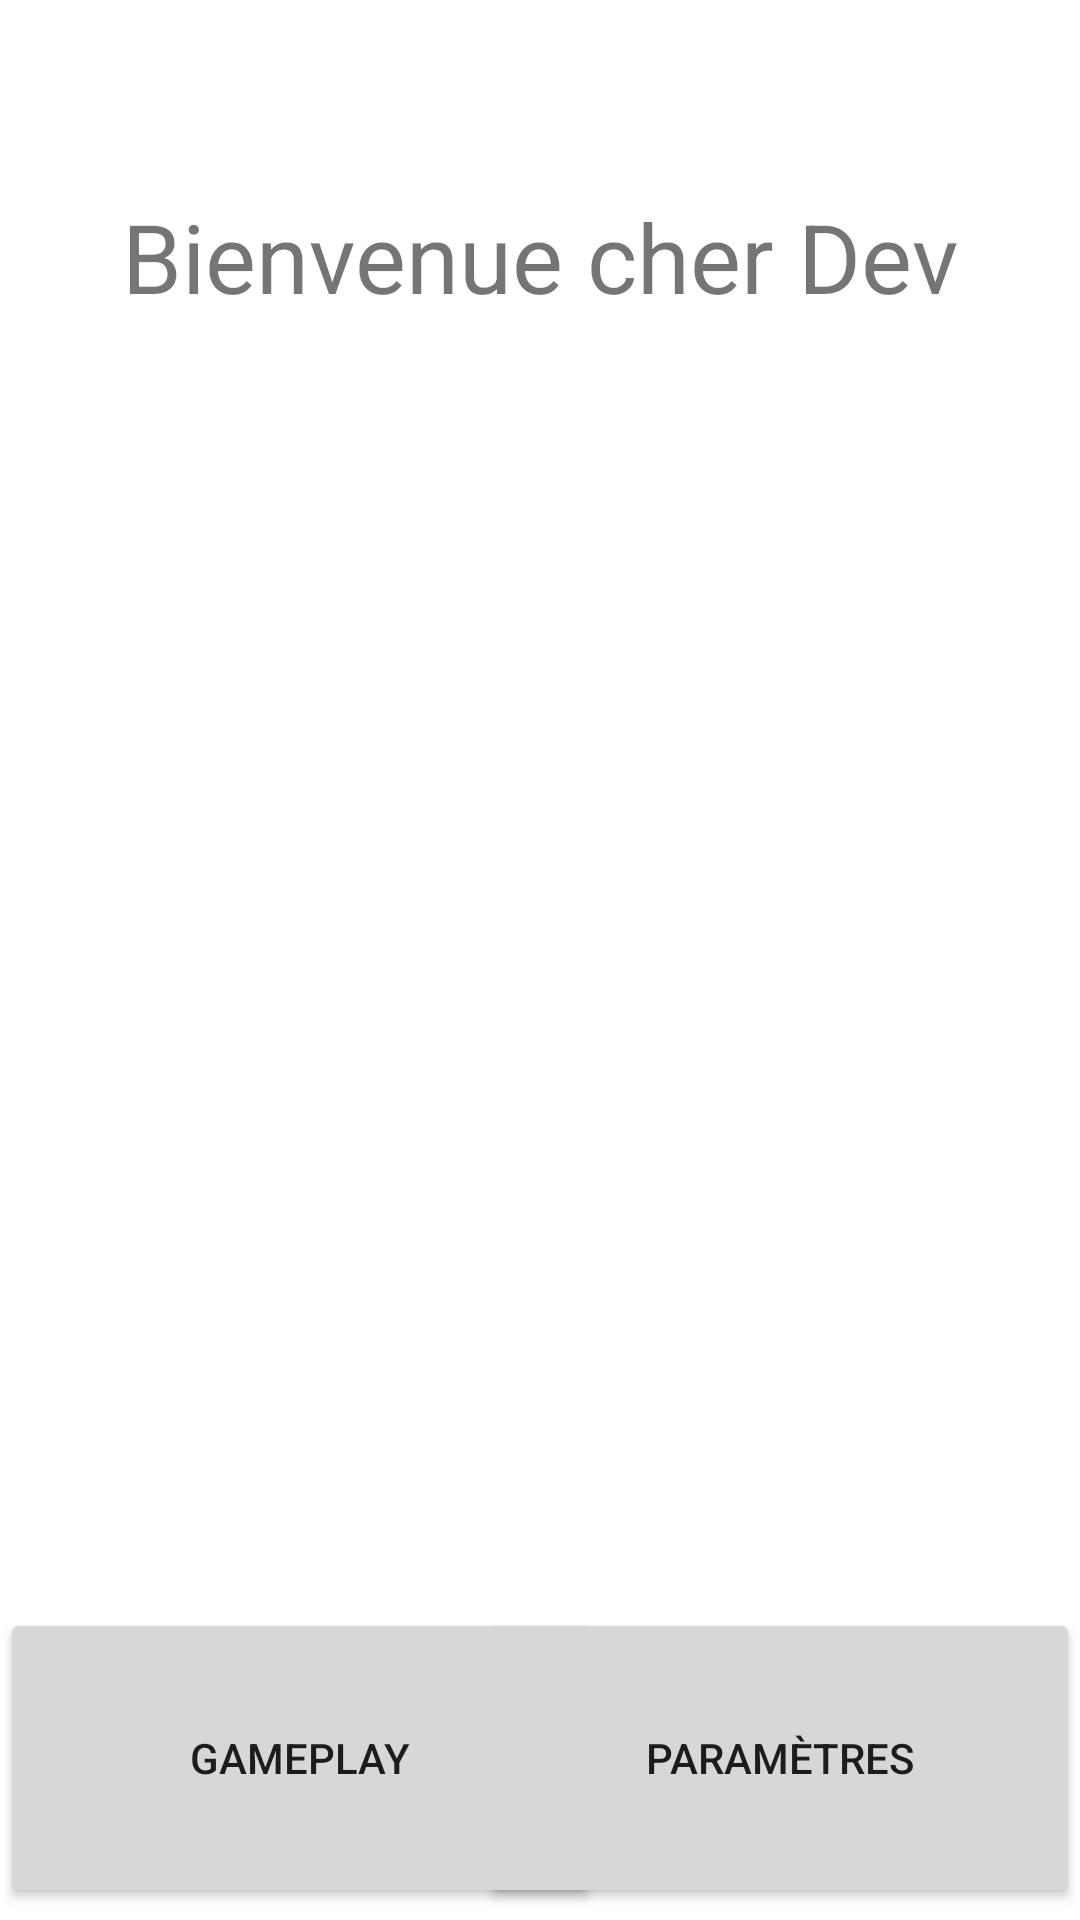

Reconstruct the res/layout file that produces this screen, plus the resources it refers to.
<!-- AndroidManifest.xml: application theme Theme.TamagotchiJava -->
<!-- res/layout/layout_pnl1.xml -->
<?xml version="1.0" encoding="utf-8"?>
<androidx.constraintlayout.widget.ConstraintLayout
    xmlns:android="http://schemas.android.com/apk/res/android"
    xmlns:app="http://schemas.android.com/apk/res-auto"
    xmlns:tools="http://schemas.android.com/tools"
    android:layout_width="match_parent"
    android:layout_height="match_parent">

    <TextView
        android:id="@+id/textView"
        android:layout_width="wrap_content"
        android:layout_height="0dp"
        android:layout_marginTop="64dp"
        android:text="Bienvenue cher Dev"
        android:textSize="32dp"
        app:layout_constraintEnd_toEndOf="parent"
        app:layout_constraintStart_toStartOf="parent"
        app:layout_constraintTop_toTopOf="parent"
        tools:text="Bienvenue cher Dev" />

    <ImageView
        android:id="@+id/imageView"
        android:layout_width="571dp"
        android:layout_height="343dp"
        android:layout_marginTop="68dp"
        app:layout_constraintEnd_toEndOf="parent"
        app:layout_constraintStart_toStartOf="parent"
        app:layout_constraintTop_toBottomOf="@+id/textView"
        android:src="@drawable/coder_pgeg" />

    <Button
        android:id="@+id/pnl1_btnGotoPnl2"
        android:layout_width="200dp"
        android:layout_height="100dp"
        android:layout_marginBottom="4dp"
        android:text="Gameplay"
        app:layout_constraintBottom_toBottomOf="parent"
        app:layout_constraintStart_toStartOf="parent" />

    <Button
        android:id="@+id/pnl1_btnGotoPnl3"
        android:layout_width="200dp"
        android:layout_height="100dp"
        android:layout_marginBottom="4dp"
        android:text="Paramètres"
        app:layout_constraintBottom_toBottomOf="parent"
        app:layout_constraintEnd_toEndOf="parent" />
</androidx.constraintlayout.widget.ConstraintLayout>
<!-- resources referenced by this layout -->
<resources>
  <style name="Theme.TamagotchiJava" parent="Theme.MaterialComponents.DayNight.DarkActionBar">
          
          <item name="colorPrimary">@color/purple_500</item>
          <item name="colorPrimaryVariant">@color/purple_700</item>
          <item name="colorOnPrimary">@color/white</item>
          
          <item name="colorSecondary">@color/teal_200</item>
          <item name="colorSecondaryVariant">@color/teal_700</item>
          <item name="colorOnSecondary">@color/black</item>
          
          <item name="android:statusBarColor" tools:targetApi="l">?attr/colorPrimaryVariant</item>
          
      </style>
  <!-- not gathered from this repository: default colours our renderer supplied (Android Studio template values) -->
  <color name="purple_500">#FF6200EE</color>
  <color name="purple_700">#FF3700B3</color>
  <color name="teal_200">#FF03DAC5</color>
  <color name="teal_700">#FF018786</color>
  <color name="black">#FF000000</color>
  <color name="white">#FFFFFFFF</color>
</resources>
